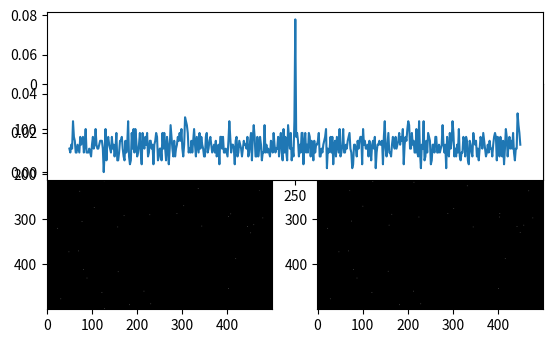

Python code for this plot:
import numpy as np
import matplotlib.pyplot as plt


def calculate_flow_profile(image1, image2):
    # Calculate the cross-correlation using Fourier Transform
    corr = np.fft.fftshift(
        np.fft.ifft2(np.conj(np.fft.fft2(image1)) * np.fft.fft2(image2)))

    # Calculate the flow profile along the x-axis
    flow_profile = np.mean(corr, axis=0)

    return flow_profile


def generate_flow_pattern(width, height, num_particles, max_velocity):
    x = np.random.randint(0, width, num_particles)
    y = np.random.randint(0, height, num_particles)

    # Generate velocities with higher magnitudes near the center of the duct
    center_x = width // 2
    center_y = height // 2
    distance = np.sqrt((x - center_x) ** 2 + (y - center_y) ** 2)
    velocity_scale = max_velocity * (1 - distance / (width / 2))

    u = np.random.uniform(-velocity_scale, velocity_scale, num_particles)
    v = np.random.uniform(-velocity_scale, velocity_scale, num_particles)

    return x, y, u, v


def apply_boundary_conditions(x, y, u, v, width, height):
    x[x < 0] = 0
    y[y < 0] = 0
    x[x >= width] = width - 1
    y[y >= height] = height - 1
    return x, y, u, v


def generate_duct_flow_image(width, height, num_particles, max_velocity):
    image1 = np.zeros((height, width))
    image2 = np.zeros((height, width))
    x, y, u, v = generate_flow_pattern(width, height, num_particles, max_velocity)
    x, y, u, v = apply_boundary_conditions(x, y, u, v, width, height)

    for i in range(num_particles):
        image1[y[i], x[i]] = 1.0
        if (y[i] + int(v[i])) > width-1 or (x[i] + int(u[i])) > width-1:
            break
        else:
            image2[y[i] + int(v[i]), x[i] + int(u[i])] = 1.0

    return image1, image2


# Example usage
width = 500
height = 500
num_particles = 500
max_velocity = 10.3

image1, image2 = generate_duct_flow_image(width, height, num_particles, max_velocity)
flow_profile = calculate_flow_profile(image1, image2)

plt.subplot(1, 2, 1)
plt.imshow(image1, cmap='gray')
plt.title('Image 1')

plt.subplot(1, 2, 2)
plt.imshow(image2, cmap='gray')
plt.title('Image 2')

plt.subplot(2, 1, 1)
x = np.arange(len(flow_profile))
plt.xticks([0, 50, 100, 150, 200, 250, 300])
plt.plot(x, flow_profile)

plt.show()
